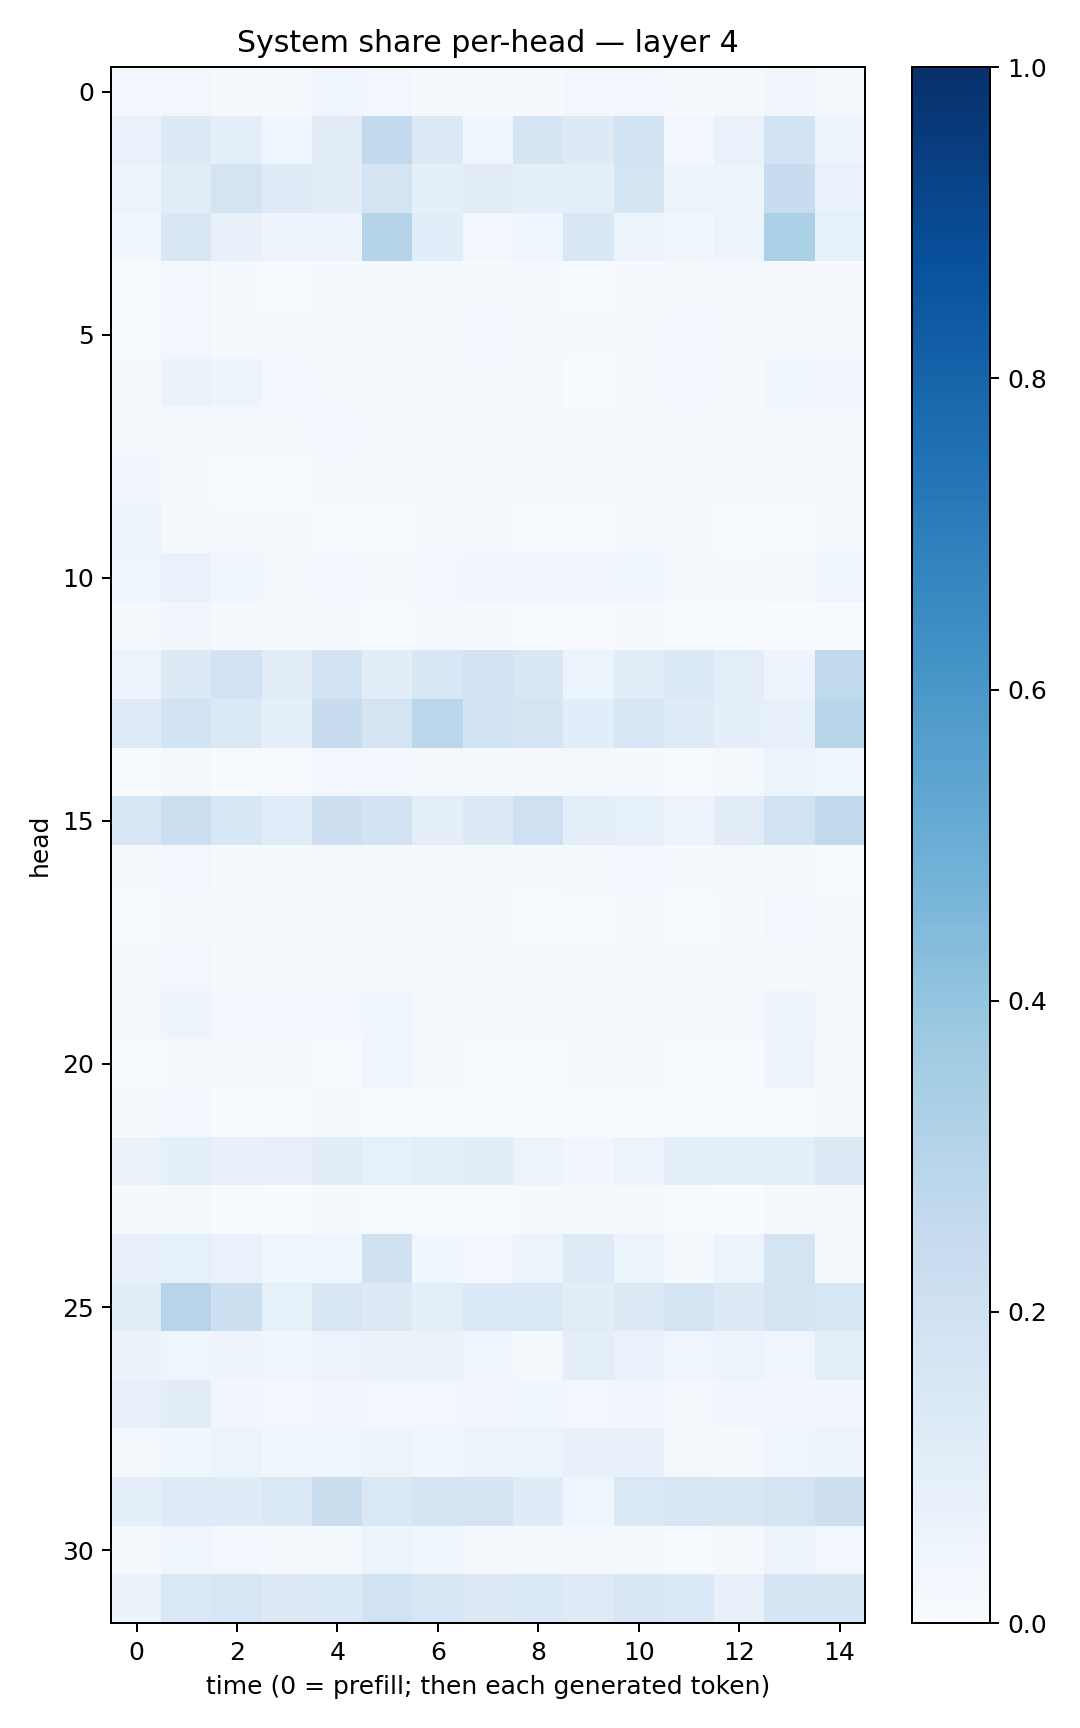

Values plotted in this chart, from the file beside it:
0.02636709, 0.028035529, 0.008831537, 0.010773358, 0.040432103, 0.024860118, 0.014267772, 0.012820582, 0.00887456, 0.029162884, 0.025845533, 0.008085985, 0.018529927, 0.034373198, 0.016179029
0.06844, 0.1289, 0.08899, 0.04012, 0.1117, 0.2607, 0.1296, 0.04484, 0.1644, 0.1275, 0.1866, 0.03061, 0.06742, 0.1847, 0.05896
0.04773, 0.1096, 0.1767, 0.1249, 0.1053, 0.1754, 0.08712, 0.1019, 0.08696, 0.09985, 0.1745, 0.05841, 0.05292, 0.2379, 0.06799
0.03748, 0.1523, 0.07553, 0.05512, 0.05109, 0.2991, 0.1069, 0.02586, 0.04331, 0.1488, 0.06245, 0.03739, 0.05827, 0.3304, 0.0823
0.003556, 0.02355, 0.01318, 0.00778, 0.008507, 0.008564, 0.01088, 0.008562, 0.01285, 0.006638, 0.01111, 0.02261, 0.01849, 0.01063, 0.01158
0.005942, 0.02458, 0.01372, 0.01393, 0.01252, 0.009944, 0.0159, 0.02601, 0.01235, 0.008898, 0.01021, 0.02745, 0.01503, 0.01174, 0.01719
0.0125, 0.06471, 0.04913, 0.02843, 0.01498, 0.01992, 0.02004, 0.01614, 0.01879, 0.005835, 0.01897, 0.03063, 0.008503, 0.03527, 0.03186
0.01544, 0.02164, 0.01278, 0.0212, 0.03083, 0.01194, 0.01909, 0.01828, 0.01969, 0.01233, 0.01683, 0.009468, 0.01429, 0.01673, 0.008489
0.0345, 0.0145, 0.005392, 0.004427, 0.01136, 0.01563, 0.01461, 0.0104, 0.009121, 0.01177, 0.02242, 0.01079, 0.01014, 0.01208, 0.0194
0.05258, 0.01722, 0.008836, 0.01052, 0.005526, 0.00542, 0.009049, 0.01046, 0.00521, 0.004281, 0.01449, 0.01075, 0.004114, 0.007064, 0.01449
0.04315, 0.06726, 0.03829, 0.02048, 0.02565, 0.02247, 0.02363, 0.03195, 0.03257, 0.03178, 0.0428, 0.02041, 0.01484, 0.01972, 0.0412
0.02119, 0.03294, 0.01227, 0.008032, 0.01221, 0.006541, 0.007891, 0.009237, 0.005908, 0.005523, 0.008727, 0.003945, 0.003883, 0.003492, 0.006197
0.0571, 0.1262, 0.1798, 0.1046, 0.1835, 0.1034, 0.1546, 0.1913, 0.1514, 0.05283, 0.1033, 0.1384, 0.09467, 0.04764, 0.2624
0.1216, 0.1859, 0.1372, 0.09179, 0.2345, 0.173, 0.282, 0.186, 0.1646, 0.1055, 0.1562, 0.1219, 0.08729, 0.07874, 0.2921
0.006562, 0.01706, 0.005969, 0.0064, 0.02664, 0.0265, 0.01842, 0.01366, 0.009586, 0.01689, 0.01266, 0.005188, 0.02005, 0.05167, 0.03557
0.1583, 0.2155, 0.1526, 0.1145, 0.214, 0.1816, 0.09673, 0.1282, 0.2099, 0.0979, 0.0849, 0.05764, 0.1095, 0.1907, 0.2623
0.008264, 0.02513, 0.0125, 0.01202, 0.0207, 0.01875, 0.01275, 0.01341, 0.01295, 0.01914, 0.02739, 0.009351, 0.01654, 0.0211, 0.007552
0.007208, 0.01964, 0.01013, 0.01401, 0.01303, 0.02243, 0.02145, 0.01057, 0.005654, 0.004556, 0.008712, 0.006558, 0.01121, 0.02626, 0.01143
0.01039, 0.02432, 0.01284, 0.01375, 0.01196, 0.01505, 0.02312, 0.02216, 0.01103, 0.008376, 0.01634, 0.01525, 0.01223, 0.01401, 0.01571
0.01953, 0.0492, 0.03001, 0.02849, 0.025, 0.03994, 0.01907, 0.01917, 0.02319, 0.0219, 0.01899, 0.01871, 0.02094, 0.05029, 0.0165
0.004159, 0.009558, 0.01523, 0.0117, 0.007115, 0.04686, 0.01797, 0.006682, 0.006272, 0.01388, 0.01856, 0.003408, 0.005596, 0.04783, 0.008983
0.01405, 0.02693, 0.003263, 0.003032, 0.01162, 0.002005, 0.00568, 0.003398, 0.00116, 0.001239, 0.003457, 0.004164, 0.005931, 0.001437, 0.01117
0.06349, 0.0923, 0.07309, 0.08029, 0.1126, 0.0841, 0.1012, 0.1042, 0.06216, 0.03431, 0.05197, 0.09818, 0.08728, 0.09567, 0.1326
0.009748, 0.01631, 0.005789, 0.00348, 0.01406, 0.006758, 0.006499, 0.00687, 0.009036, 0.01379, 0.0164, 0.005013, 0.002412, 0.008808, 0.0118
0.07696, 0.08278, 0.06811, 0.04382, 0.04525, 0.1966, 0.03576, 0.02589, 0.05155, 0.1211, 0.06243, 0.02189, 0.05141, 0.1733, 0.01729
0.1039, 0.2962, 0.2157, 0.08347, 0.1489, 0.1318, 0.1015, 0.143, 0.1478, 0.11, 0.1275, 0.1763, 0.1307, 0.1669, 0.1637
0.06337, 0.04631, 0.05057, 0.04053, 0.05473, 0.06308, 0.06358, 0.04195, 0.02184, 0.09531, 0.06905, 0.04232, 0.05392, 0.04017, 0.09434
0.07102, 0.1051, 0.03372, 0.02382, 0.03399, 0.02587, 0.02411, 0.03192, 0.03708, 0.0238, 0.03449, 0.02077, 0.03207, 0.03186, 0.03304
0.0176, 0.03725, 0.05592, 0.03563, 0.03922, 0.05821, 0.03813, 0.0597, 0.06241, 0.07495, 0.07036, 0.01802, 0.01876, 0.04145, 0.05937
0.09105, 0.1249, 0.1179, 0.1368, 0.2216, 0.1455, 0.1778, 0.1725, 0.12, 0.04551, 0.1453, 0.1618, 0.1507, 0.1721, 0.2134
0.01397, 0.04426, 0.02964, 0.01545, 0.02122, 0.05986, 0.03646, 0.01476, 0.01056, 0.02034, 0.02024, 0.006955, 0.01799, 0.05766, 0.02444
0.06626, 0.148, 0.1613, 0.13, 0.1332, 0.1933, 0.1602, 0.127, 0.1391, 0.1214, 0.1508, 0.1444, 0.07886, 0.1651, 0.1672
